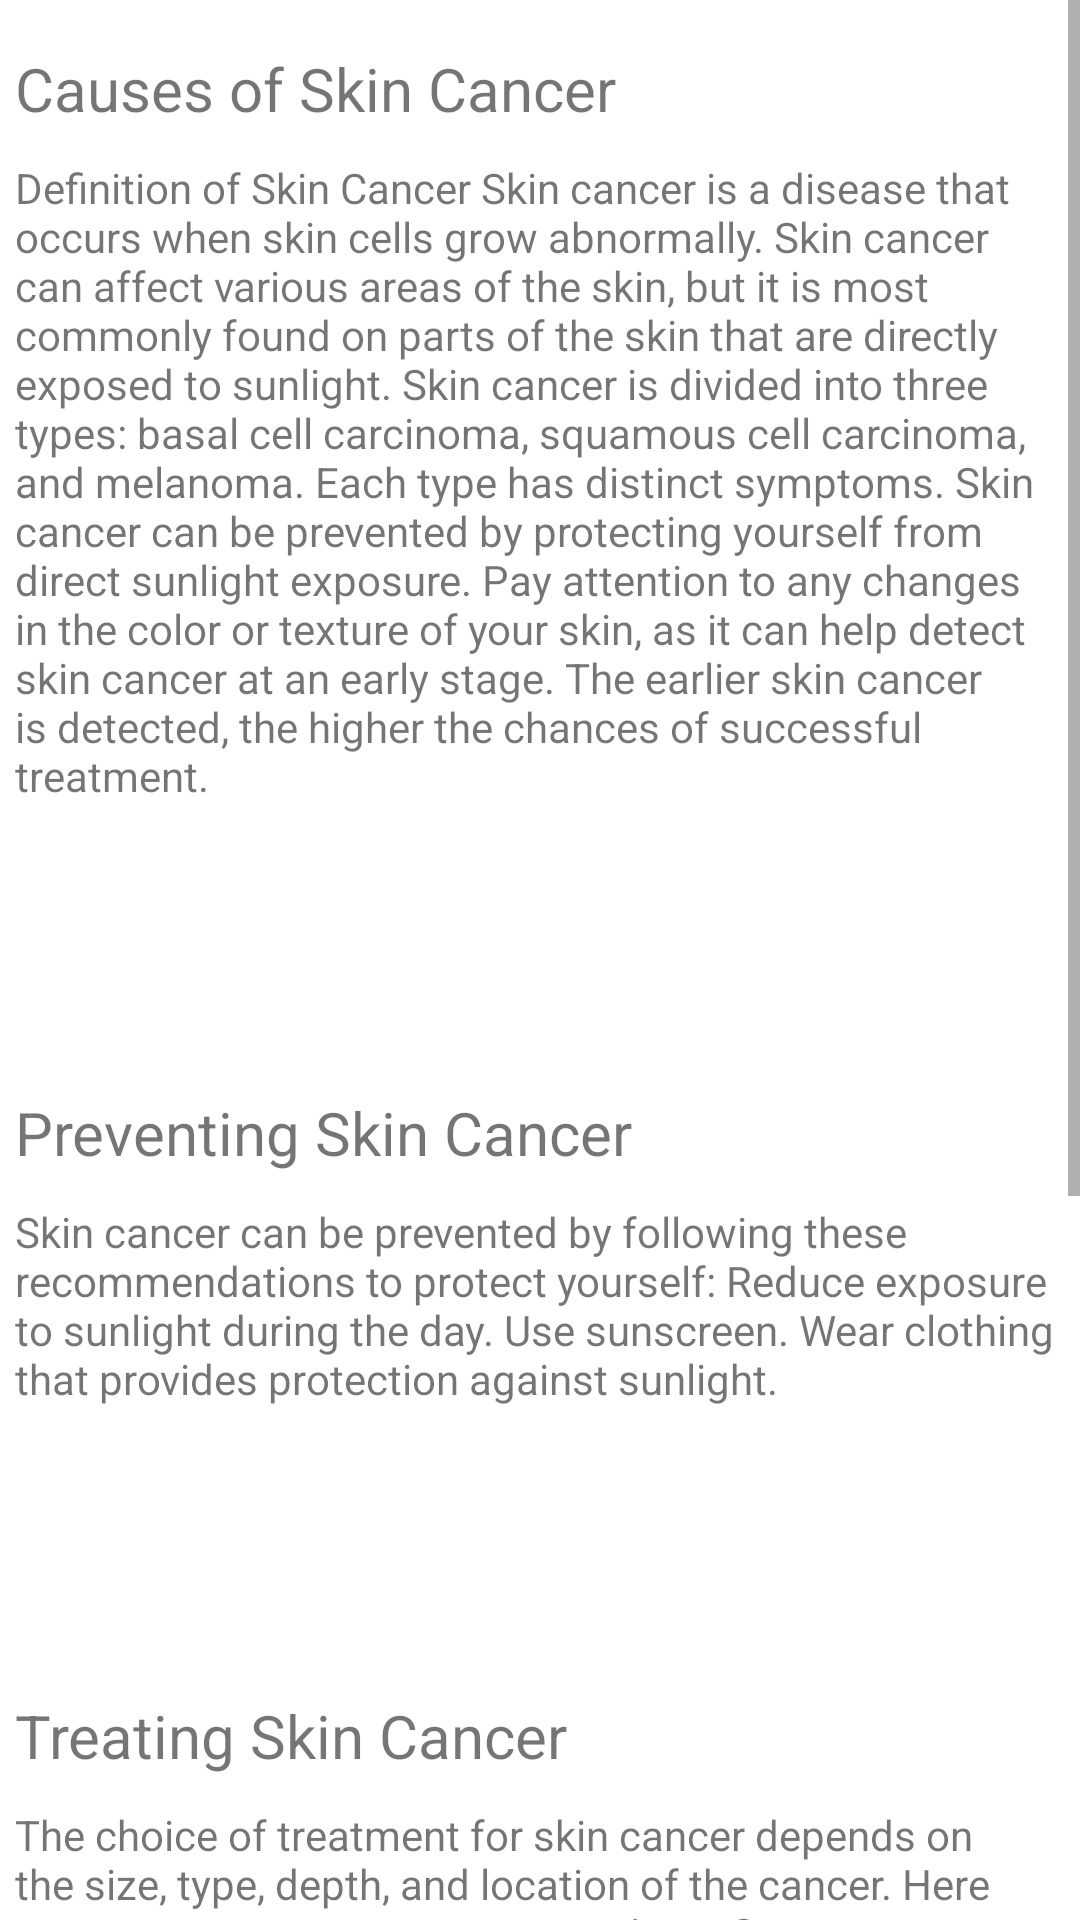

Here is an Android app screen rendered from its layout file. Give the layout XML and the strings, colors and styles it references.
<!-- AndroidManifest.xml: application theme Theme.SkinSight -->
<!-- res/layout/fragment_heal.xml -->
<?xml version="1.0" encoding="utf-8"?>
<androidx.constraintlayout.widget.ConstraintLayout xmlns:android="http://schemas.android.com/apk/res/android"
    xmlns:tools="http://schemas.android.com/tools"
    android:layout_width="match_parent"
    android:layout_height="match_parent"
    tools:context=".ui.heal.HealFragment">

    <ScrollView
        android:layout_width="match_parent"
        android:layout_height="match_parent">

        <LinearLayout
            android:orientation="vertical"
            android:layout_width="match_parent"
            android:layout_height="wrap_content">

            <TextView
                android:layout_marginHorizontal="5dp"
                android:id="@+id/tvTitle1"
                android:layout_marginTop="16dp"
                android:layout_width="wrap_content"
                android:layout_height="wrap_content"
                android:text="@string/title1"
                android:textSize="20sp"/>

            <TextView
                android:layout_marginHorizontal="5dp"
                android:id="@+id/tvDesc1"
                android:layout_marginTop="10dp"
                android:layout_width="match_parent"
                android:layout_height="wrap_content"
                android:maxLines="50"
                android:layout_marginBottom="80dp"
                android:text="@string/desc1"/>

            <TextView
                android:layout_marginHorizontal="5dp"
                android:id="@+id/tvTitle2"
                android:layout_marginTop="16dp"
                android:layout_width="wrap_content"
                android:layout_height="wrap_content"
                android:text="@string/title2"
                android:textSize="20sp"/>

            <TextView
                android:layout_marginHorizontal="5dp"
                android:id="@+id/tvDesc2"
                android:layout_marginTop="10dp"
                android:layout_width="match_parent"
                android:layout_height="wrap_content"
                android:maxLines="50"
                android:layout_marginBottom="80dp"
                android:text="@string/desc2"/>

            <TextView
                android:layout_marginHorizontal="5dp"
                android:id="@+id/tvTitle3"
                android:layout_marginTop="16dp"
                android:layout_width="wrap_content"
                android:layout_height="wrap_content"
                android:text="@string/title3"
                android:textSize="20sp"/>

            <TextView
                android:layout_marginHorizontal="5dp"
                android:id="@+id/tvDesc3"
                android:layout_marginTop="10dp"
                android:layout_width="match_parent"
                android:layout_height="wrap_content"
                android:maxLines="50"
                android:layout_marginBottom="80dp"
                android:text="@string/desc3"/>
        </LinearLayout>

    </ScrollView>

</androidx.constraintlayout.widget.ConstraintLayout>
<!-- resources referenced by this layout -->
<resources>
  <string name="desc1">Definition of Skin Cancer
  Skin cancer is a disease that occurs when skin cells grow abnormally. Skin cancer can affect various areas of the skin, but it is most commonly found on parts of the skin that are directly exposed to sunlight.
  
  Skin cancer is divided into three types: basal cell carcinoma, squamous cell carcinoma, and melanoma. Each type has distinct symptoms.
  
  Skin cancer can be prevented by protecting yourself from direct sunlight exposure. Pay attention to any changes in the color or texture of your skin, as it can help detect skin cancer at an early stage. The earlier skin cancer is detected, the higher the chances of successful treatment.</string>
  <string name="desc2">Skin cancer can be prevented by following these recommendations to protect yourself:
  
  Reduce exposure to sunlight during the day.
  Use sunscreen.
  Wear clothing that provides protection against sunlight.</string>
  <string name="desc3">The choice of treatment for skin cancer depends on the size, type, depth, and location of the cancer. Here are some common treatment options:
  
  Cryosurgery: This procedure involves freezing and destroying actinic keratosis and small cancers on the skin using liquid nitrogen. The dead cells will peel off as they thaw.
  Excision surgery: This treatment is suitable for all types of skin cancer. It involves removing the cancer and a surrounding margin of healthy skin to ensure the complete removal of abnormal cells.
  Mohs surgery: This surgery is recommended for severe cases of skin cancer that are difficult to treat with other methods, such as basal cell carcinoma and squamous cell carcinoma. It involves removing abnormal cells while preserving as much healthy tissue as possible.
  Radiation therapy: This therapy uses high-energy radiation to kill cancer cells. It may be an option to eliminate any remaining cancer cells after surgery.
  Chemotherapy: This treatment involves applying lotions or creams to the skin to kill cancer cells and prevent their spread to other parts of the body.</string>
  <string name="title1">Causes of Skin Cancer</string>
  <string name="title2">Preventing Skin Cancer</string>
  <string name="title3">Treating Skin Cancer</string>
  <style name="Theme.SkinSight" parent="Theme.MaterialComponents.DayNight.DarkActionBar">
          
          <item name="colorPrimary">@color/ocean</item>
          <item name="colorPrimaryVariant">@color/purple_700</item>
          <item name="colorOnPrimary">@color/white</item>
          
          <item name="colorSecondary">@color/teal_200</item>
          <item name="colorSecondaryVariant">@color/teal_700</item>
          <item name="colorOnSecondary">@color/black</item>
          
          <item name="android:statusBarColor">?attr/colorPrimaryVariant</item>
          
      </style>
  <color name="ocean">#FF5995FD</color>
  <color name="purple_700">#FF3700B3</color>
  <color name="white">#FFFFFFFF</color>
  <color name="teal_200">#FF03DAC5</color>
  <color name="teal_700">#FF018786</color>
  <color name="black">#FF000000</color>
</resources>
